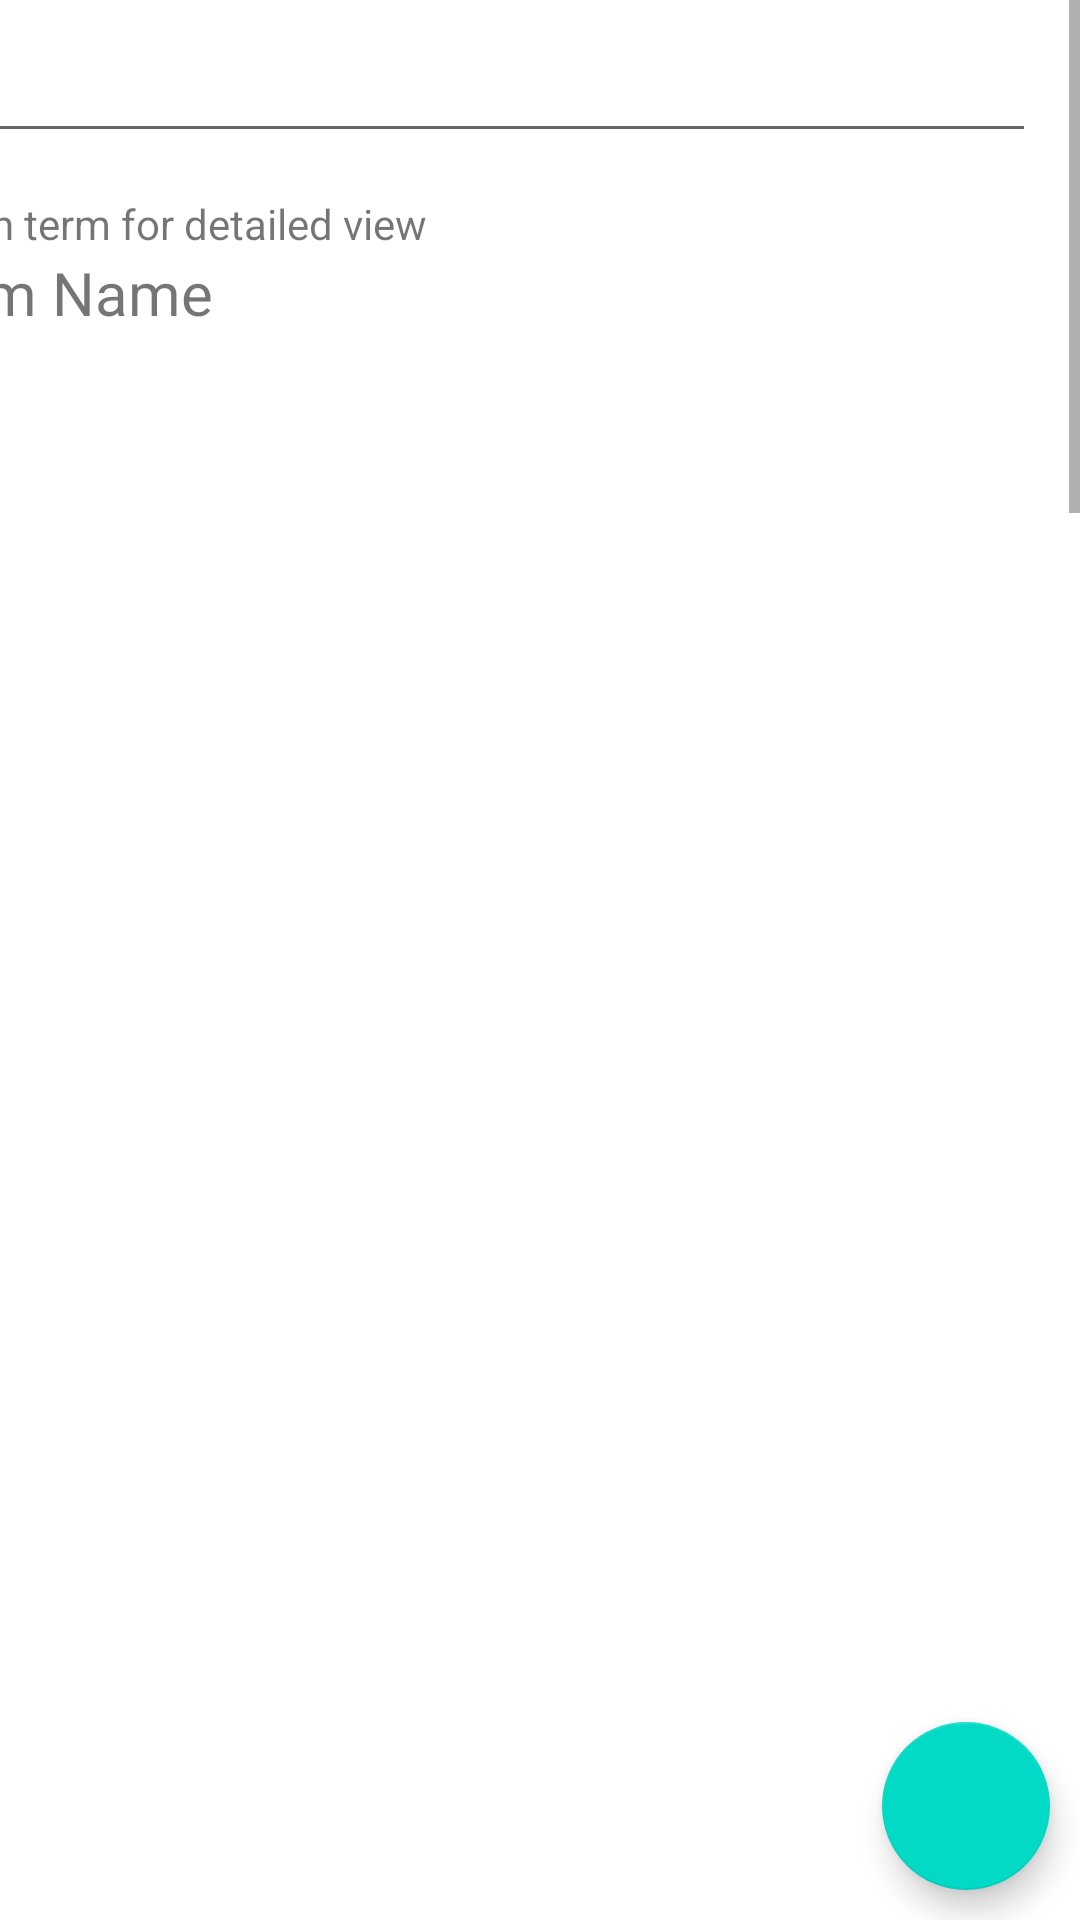

Reconstruct the res/layout file that produces this screen, plus the resources it refers to.
<!-- AndroidManifest.xml: application theme Theme.JasminKissingerSheduleApp -->
<!-- res/layout/activity_term_list.xml -->
<?xml version="1.0" encoding="utf-8"?>
<androidx.constraintlayout.widget.ConstraintLayout xmlns:android="http://schemas.android.com/apk/res/android"
    xmlns:app="http://schemas.android.com/apk/res-auto"
    xmlns:tools="http://schemas.android.com/tools"
    android:layout_width="match_parent"
    android:layout_height="match_parent"
    tools:context=".main.ui.termList">

    <com.google.android.material.floatingactionbutton.FloatingActionButton
        android:id="@+id/floatingActionButton2"
        android:layout_width="wrap_content"
        android:layout_height="wrap_content"
        android:layout_margin="10dp"
        android:clickable="true"
        android:onClick="addTerm"
        app:layout_constraintBottom_toBottomOf="parent"
        app:layout_constraintRight_toRightOf="parent"
        app:srcCompat="@drawable/ic_baseline_add_24"
        tools:layout_editor_absoluteX="340dp"
        tools:layout_editor_absoluteY="681dp" />

    <ScrollView
        android:id="@+id/scrollview"
        android:layout_width="409dp"
        android:layout_height="200dp"
        app:layout_constraintEnd_toEndOf="parent"
        app:layout_constraintLeft_toLeftOf="parent"
        app:layout_constraintTop_toTopOf="parent">

        <LinearLayout
            android:layout_width="match_parent"
            android:layout_height="wrap_content"
            android:layout_margin="15dp"
            android:orientation="vertical">

            <LinearLayout
                android:layout_width="match_parent"
                android:layout_height="wrap_content"
                android:orientation="horizontal">

                <ImageView
                    android:layout_width="wrap_content"
                    android:layout_height="wrap_content"
                    android:src="@drawable/ic_baseline_search_24"
                    />

                <EditText
                    android:id="@+id/search"
                    android:layout_width="match_parent"
                    android:layout_height="wrap_content"
                    android:textSize="14sp"
                    style="@android:style/Widget.DeviceDefault.Light.EditText"
                    />


            </LinearLayout>

            <Space
                android:layout_width="match_parent"
                android:layout_height="14dp" />



            <LinearLayout
                android:layout_width="match_parent"
                android:layout_height="wrap_content"
                android:orientation="horizontal">

                <TextView
                    android:layout_width="wrap_content"
                    android:layout_height="wrap_content"
                    android:text="Touch term for detailed view"
                    android:textSize="14sp" />

            </LinearLayout>



            <LinearLayout
                android:layout_width="match_parent"
                android:layout_height="wrap_content"
                android:orientation="horizontal">

                <TextView
                    android:layout_width="match_parent"
                    android:layout_height="wrap_content"
                    android:text="Term Name"
                    android:textSize="20sp" />
            </LinearLayout>

            <androidx.recyclerview.widget.RecyclerView
                android:id="@+id/recyclerView"
                android:layout_width="match_parent"
                android:layout_height="123dp" />


        </LinearLayout>
    </ScrollView>



</androidx.constraintlayout.widget.ConstraintLayout>
<!-- resources referenced by this layout -->
<resources>
  <style name="Theme.JasminKissingerSheduleApp" parent="Theme.MaterialComponents.DayNight.DarkActionBar">
          
          <item name="colorPrimary">@color/purple_500</item>
          <item name="colorPrimaryVariant">@color/purple_700</item>
          <item name="colorOnPrimary">@color/white</item>
          
          <item name="colorSecondary">@color/teal_200</item>
          <item name="colorSecondaryVariant">@color/teal_700</item>
          <item name="colorOnSecondary">@color/black</item>
          
          <item name="android:statusBarColor" tools:targetApi="l">?attr/colorPrimaryVariant</item>
          
      </style>
  <color name="purple_500">#03A9F4</color>
  <color name="purple_700">#009688</color>
  <color name="white">#FFFFFFFF</color>
  <color name="teal_200">#FF03DAC5</color>
  <color name="teal_700">#FF018786</color>
  <color name="black">#FF000000</color>
</resources>
